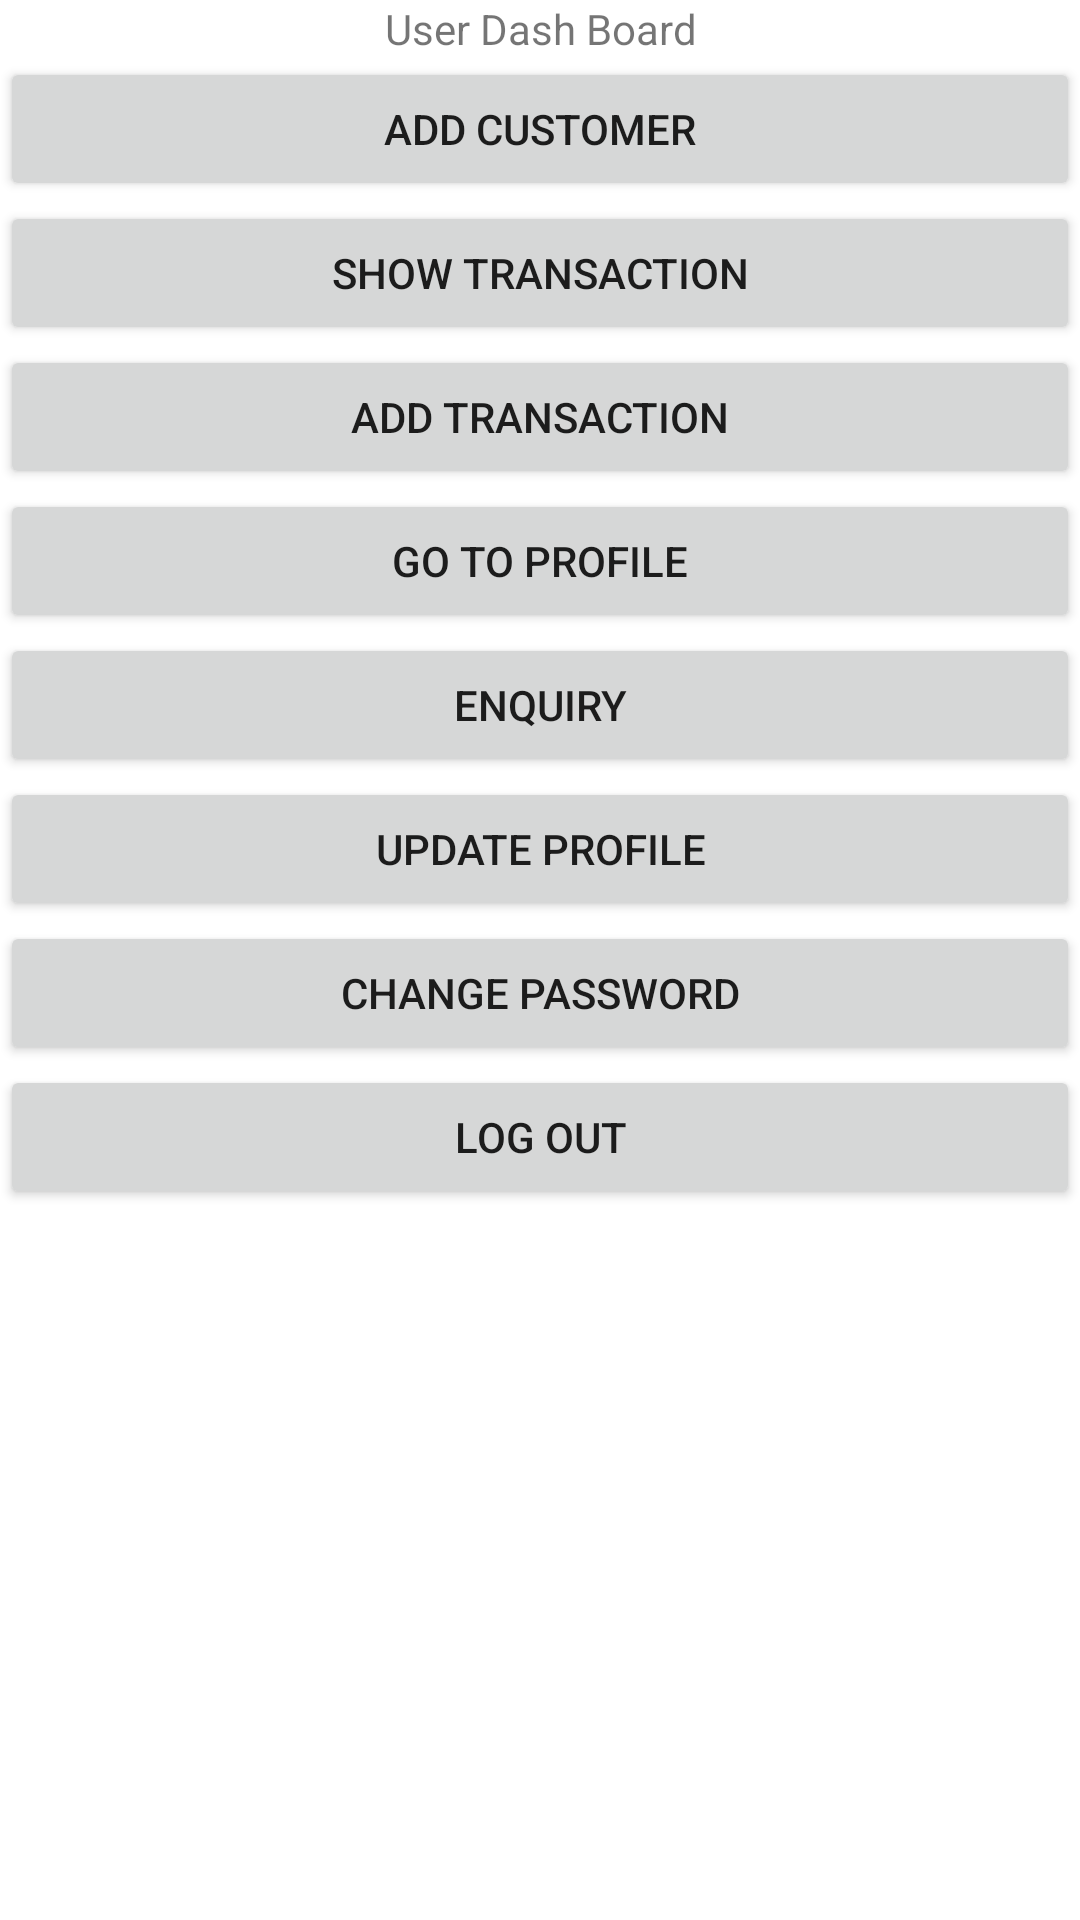

This screen was rendered from an Android layout file. Write that file and the resources it references.
<!-- AndroidManifest.xml: application theme Theme.UserResponce -->
<!-- res/layout/activity_dashboard.xml -->
<LinearLayout android:layout_width="match_parent"
    android:layout_height="match_parent"
    xmlns:tools="http://schemas.android.com/tools"
    android:orientation="vertical"
    tools:context=".Dashboard"
    xmlns:android="http://schemas.android.com/apk/res/android">
<TextView
    android:layout_width="match_parent"
    android:text="User Dash Board"
    android:gravity="center"
 android:layout_height="wrap_content" />

    <Button
        android:layout_width="match_parent"
        android:text="Add Customer"
        android:onClick="AddCustomer"
        android:layout_height="wrap_content" />
    <Button
        android:layout_width="match_parent"
        android:text="Show Transaction"
        android:onClick="getAllTransaction"
        android:layout_height="wrap_content" />

    <Button
        android:layout_width="match_parent"
        android:text="Add Transaction"
        android:onClick="AddTransaction"
        android:layout_height="wrap_content" />
    <Button
        android:layout_width="match_parent"
        android:onClick="gotoprofile"
        android:text="Go to profile"
        android:layout_height="wrap_content" />
    <Button
        android:layout_width="match_parent"
        android:text="Enquiry"
        android:onClick="Enquiry"
        android:layout_height="wrap_content" />

    <Button
        android:layout_width="match_parent"
        android:text="update profile"
        android:onClick="Updateprofile"
        android:layout_height="wrap_content" />
    <Button
        android:layout_width="match_parent"
        android:text="Change password"
        android:onClick="changepassword"
        android:layout_height="wrap_content" />
    <Button
        android:layout_width="match_parent"
        android:text="Log Out"
        android:onClick="Logout"
        android:layout_height="wrap_content" />
</LinearLayout>
<!-- resources referenced by this layout -->
<resources>
  <style name="Theme.UserResponce" parent="Theme.MaterialComponents.DayNight.DarkActionBar">
          
          <item name="colorPrimary">@color/purple_500</item>
          <item name="colorPrimaryVariant">@color/purple_700</item>
          <item name="colorOnPrimary">@color/white</item>
          
          <item name="colorSecondary">@color/teal_200</item>
          <item name="colorSecondaryVariant">@color/teal_700</item>
          <item name="colorOnSecondary">@color/black</item>
          
          <item name="android:statusBarColor" tools:targetApi="l">?attr/colorPrimaryVariant</item>
          
      </style>
  <!-- not gathered from this repository: default colours our renderer supplied (Android Studio template values) -->
  <color name="purple_500">#FF6200EE</color>
  <color name="purple_700">#FF3700B3</color>
  <color name="teal_200">#FF03DAC5</color>
  <color name="teal_700">#FF018786</color>
  <color name="black">#FF000000</color>
  <color name="white">#FFFFFFFF</color>
</resources>
